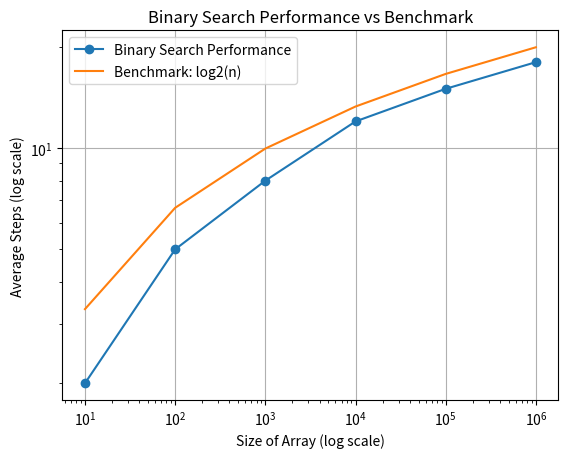

Reproduce this figure in Python.
import numpy as np
import matplotlib.pyplot as plt
import math

# Binary search function
def bsearch(array, key):
    steps = 0
    high = len(array) - 1
    low = 0
    while low <= high:
        mid = (low + high) // 2
        steps += 1
        if array[mid] < key:
            low = mid + 1
        elif array[mid] > key:
            high = mid - 1
        else:
            break
    return steps

# Generate a sorted list with a random key
def gen(size):
    result = []
    temp = []
    actual_size = size
    for i in range(actual_size):
        temp.append(i)  # Generating a sorted list
    temp.sort()
    result.append(np.random.randint(0, actual_size))  # Random key
    result.append(temp)
    return result

# Calculate average steps for binary search
def calc(size):
    result = {"cum": 0, "avg": 0, "size": 0}
    for _ in range(100):
        list_for_key_and_arr = gen(size)
        steps = bsearch(list_for_key_and_arr[1], list_for_key_and_arr[0])
        result["size"] = size
        result["cum"] += steps
    result["avg"] = result["cum"] // 100
    return result

# Generate x values (sizes) and corresponding y values (average steps for binary search)
x_values = []
y_values = []
size = 10
while size <= 1000000:
    x_values.append(size)
    temp = calc(size)
    y_values.append(temp["avg"])
    size *= 10

# Generate x values for the benchmark (log2(n))
x_benchmark = np.array(x_values)
y_benchmark = np.log2(x_benchmark)

# Plotting
plt.plot(x_values, y_values, marker='o', label="Binary Search Performance")
plt.plot(x_benchmark, y_benchmark, label="Benchmark: log2(n)")
plt.xscale('log')
plt.yscale('log')
plt.xlabel('Size of Array (log scale)')
plt.ylabel('Average Steps (log scale)')
plt.title('Binary Search Performance vs Benchmark')
plt.grid(True)
plt.legend()
plt.show()